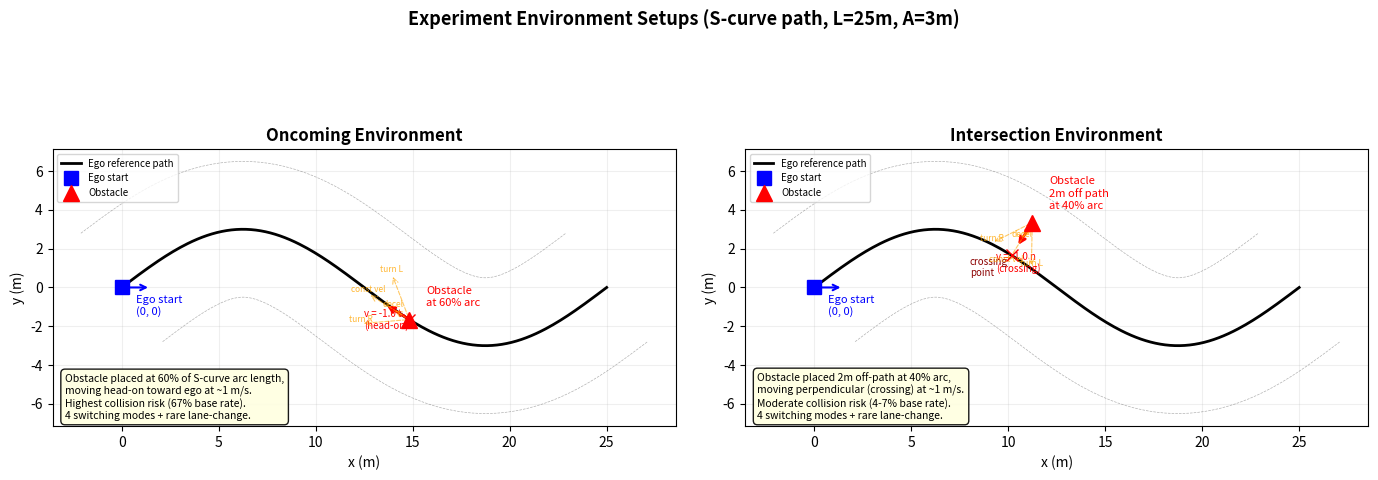

Generate this figure with matplotlib: (Note: this script raises an exception after producing the figure.)
#!/usr/bin/env python3
"""Draw diagrams of the Oncoming and Intersection experiment setups."""

import numpy as np
import matplotlib.pyplot as plt
import matplotlib.patches as patches

# S-curve parameters (matching C++: L=25, A=3)
L = 25.0
A = 3.0
N = 200

x = np.linspace(0, L, N)
y = A * np.sin(2 * np.pi * x / L)

# Compute arc length
dx = np.diff(x)
dy = np.diff(y)
ds = np.sqrt(dx**2 + dy**2)
s = np.concatenate([[0], np.cumsum(ds)])
total_s = s[-1]

# Headings
headings = np.arctan2(np.gradient(y, x), np.ones_like(x))

def point_at_frac(frac):
    idx = np.argmin(np.abs(s - frac * total_s))
    return x[idx], y[idx], headings[idx]

def normal_at(heading):
    return np.array([-np.sin(heading), np.cos(heading)])

def tangent_at(heading):
    return np.array([np.cos(heading), np.sin(heading)])


fig, axes = plt.subplots(1, 2, figsize=(14, 5))

for ax_idx, (env_name, env_frac, setup_fn) in enumerate([
    ("Oncoming", 0.60, "oncoming"),
    ("Intersection", 0.40, "intersection"),
]):
    ax = axes[ax_idx]

    # Draw path
    ax.plot(x, y, 'k-', linewidth=2, label='Ego reference path', zorder=2)

    # Draw road boundaries (width ~7m, so +/-3.5m from center)
    road_half = 3.5
    nx = -np.sin(headings)
    ny = np.cos(headings)
    ax.plot(x + road_half * nx, y + road_half * ny, 'k--', linewidth=0.5, alpha=0.3)
    ax.plot(x - road_half * nx, y - road_half * ny, 'k--', linewidth=0.5, alpha=0.3)

    # Ego start
    ax.plot(0, 0, 'bs', markersize=10, zorder=5, label='Ego start')
    ax.annotate('Ego start\n(0, 0)', (0, 0), textcoords="offset points",
                xytext=(10, -20), fontsize=8, color='blue')

    # Draw ego direction arrow
    ax.annotate('', xy=(1.5, 0), xytext=(0, 0),
                arrowprops=dict(arrowstyle='->', color='blue', lw=1.5))

    # Get obstacle position
    ox, oy, oh = point_at_frac(env_frac)
    n = normal_at(oh)
    t = tangent_at(oh)

    if setup_fn == "oncoming":
        # Obstacle at 60% arc, on the path, velocity ~opposite to path tangent
        obs_pos = np.array([ox, oy])
        obs_vel = -1.0 * t  # heading back toward ego

        ax.plot(obs_pos[0], obs_pos[1], 'r^', markersize=12, zorder=5, label='Obstacle')
        ax.annotate(f'Obstacle\nat 60% arc',
                    obs_pos, textcoords="offset points",
                    xytext=(12, 10), fontsize=8, color='red')

        # Velocity arrow
        ax.annotate('', xy=(obs_pos[0] + 1.5 * obs_vel[0], obs_pos[1] + 1.5 * obs_vel[1]),
                    xytext=(obs_pos[0], obs_pos[1]),
                    arrowprops=dict(arrowstyle='->', color='red', lw=2))
        ax.annotate('v = -1.0 t\n(head-on)',
                    (obs_pos[0] + 1.5 * obs_vel[0], obs_pos[1] + 1.5 * obs_vel[1]),
                    textcoords="offset points", xytext=(-15, -18), fontsize=7, color='red')

        # Mark the 60% point on path
        ax.plot(ox, oy, 'rx', markersize=8, zorder=4)

        # Show mode switching possibilities
        mode_offsets = [
            ("const vel", obs_vel * 2.5),
            ("turn L", obs_vel * 2.0 + n * 1.5),
            ("turn R", obs_vel * 2.0 - n * 1.5),
            ("decel", obs_vel * 1.0),
        ]
        for mode_name, offset in mode_offsets:
            end = obs_pos + offset
            ax.annotate('', xy=(end[0], end[1]), xytext=(obs_pos[0], obs_pos[1]),
                        arrowprops=dict(arrowstyle='->', color='orange', lw=0.8,
                                       linestyle='--', alpha=0.6))
            ax.text(end[0], end[1], mode_name, fontsize=6, color='orange', alpha=0.8,
                    ha='center', va='bottom')

        ax.set_title("Oncoming Environment", fontsize=12, fontweight='bold')
        description = (
            "Obstacle placed at 60% of S-curve arc length,\n"
            "moving head-on toward ego at ~1 m/s.\n"
            "Highest collision risk (67% base rate).\n"
            "4 switching modes + rare lane-change."
        )

    elif setup_fn == "intersection":
        # Obstacle at 40% arc, offset 2m in normal direction, velocity toward path
        obs_pos = np.array([ox, oy]) + 2.0 * n
        obs_vel = -1.0 * n  # crossing perpendicular to path

        ax.plot(obs_pos[0], obs_pos[1], 'r^', markersize=12, zorder=5, label='Obstacle')
        ax.annotate(f'Obstacle\n2m off path\nat 40% arc',
                    obs_pos, textcoords="offset points",
                    xytext=(12, 10), fontsize=8, color='red')

        # Velocity arrow
        ax.annotate('', xy=(obs_pos[0] + 1.5 * obs_vel[0], obs_pos[1] + 1.5 * obs_vel[1]),
                    xytext=(obs_pos[0], obs_pos[1]),
                    arrowprops=dict(arrowstyle='->', color='red', lw=2))
        ax.annotate('v = -1.0 n\n(crossing)',
                    (obs_pos[0] + 1.5 * obs_vel[0], obs_pos[1] + 1.5 * obs_vel[1]),
                    textcoords="offset points", xytext=(-15, -18), fontsize=7, color='red')

        # Show where it would cross the path
        ax.plot(ox, oy, 'rx', markersize=8, zorder=4)
        ax.annotate('crossing\npoint', (ox, oy), textcoords="offset points",
                    xytext=(-30, -15), fontsize=7, color='darkred')

        # Show mode switching possibilities
        mode_offsets = [
            ("const vel", obs_vel * 2.5),
            ("turn L", obs_vel * 2.0 + t * 1.2),
            ("turn R", obs_vel * 2.0 - t * 1.2),
            ("decel", obs_vel * 1.0),
        ]
        for mode_name, offset in mode_offsets:
            end = obs_pos + offset
            ax.annotate('', xy=(end[0], end[1]), xytext=(obs_pos[0], obs_pos[1]),
                        arrowprops=dict(arrowstyle='->', color='orange', lw=0.8,
                                       linestyle='--', alpha=0.6))
            ax.text(end[0], end[1], mode_name, fontsize=6, color='orange', alpha=0.8,
                    ha='center', va='bottom')

        ax.set_title("Intersection Environment", fontsize=12, fontweight='bold')
        description = (
            "Obstacle placed 2m off-path at 40% arc,\n"
            "moving perpendicular (crossing) at ~1 m/s.\n"
            "Moderate collision risk (4-7% base rate).\n"
            "4 switching modes + rare lane-change."
        )

    # Add description text box
    ax.text(0.02, 0.02, description, transform=ax.transAxes,
            fontsize=7.5, verticalalignment='bottom',
            bbox=dict(boxstyle='round,pad=0.4', facecolor='lightyellow', alpha=0.9))

    ax.set_xlabel("x (m)")
    ax.set_ylabel("y (m)")
    ax.set_aspect('equal')
    ax.legend(loc='upper left', fontsize=7)
    ax.grid(True, alpha=0.2)

fig.suptitle("Experiment Environment Setups (S-curve path, L=25m, A=3m)",
             fontsize=13, fontweight='bold', y=1.02)
fig.tight_layout()

for ext in ["pdf", "png"]:
    fig.savefig(f"cdc_paper_figures/environment_diagrams.{ext}",
                bbox_inches='tight', dpi=200)
print("Saved cdc_paper_figures/environment_diagrams.{pdf,png}")
